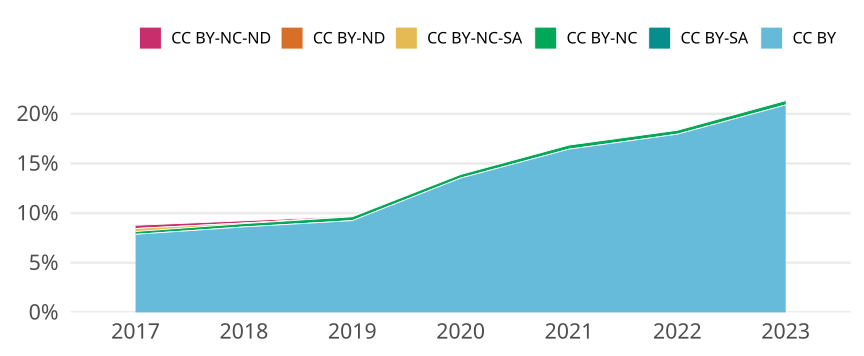

The file beside this chart, header and first rows:
cr_year, cc, cc_total, jn_all, prop
2017, CC BY, 15992, 203271, 0.07867
2017, CC BY-SA, 0, NA, 0
2017, CC BY-NC, 575, 203271, 0.002829
2017, CC BY-NC-SA, 620, 203271, 0.00305
2017, CC BY-ND, 0, NA, 0
2017, CC BY-NC-ND, 650, 203271, 0.003198
2018, CC BY, 18243, 211895, 0.08609
2018, CC BY-SA, 2, 211895, 9.43863706080842e-6
2018, CC BY-NC, 703, 211895, 0.003318
2018, CC BY-NC-SA, 138, 211895, 6.512659571957809e-4
2018, CC BY-ND, 0, NA, 0
2018, CC BY-NC-ND, 473, 211895, 0.002232
2019, CC BY, 20485, 221558, 0.09246
2019, CC BY-SA, 0, NA, 0
2019, CC BY-NC, 851, 221558, 0.003841
2019, CC BY-NC-SA, 12, 221558, 5.4161889888877856e-5
2019, CC BY-ND, 0, NA, 0
2019, CC BY-NC-ND, 126, 221558, 5.686998438332175e-4
2020, CC BY, 32947, 243467, 0.1353
2020, CC BY-SA, 0, NA, 0
2020, CC BY-NC, 885, 243467, 0.003635
2020, CC BY-NC-SA, 3, 243467, 1.2321998463857525e-5
2020, CC BY-ND, 0, NA, 0
2020, CC BY-NC-ND, 6, 243467, 2.464399692771505e-5
2021, CC BY, 44280, 269263, 0.1644
2021, CC BY-SA, 0, NA, 0
2021, CC BY-NC, 1112, 269263, 0.00413
2021, CC BY-NC-SA, 3, 269263, 1.1141523343348325e-5
2021, CC BY-ND, 0, NA, 0
2021, CC BY-NC-ND, 5, 269263, 1.8569205572247208e-5
2022, CC BY, 48767, 271632, 0.1795
2022, CC BY-SA, 0, NA, 0
2022, CC BY-NC, 1071, 271632, 0.003943
2022, CC BY-NC-SA, 3, 271632, 1.1044354126170702e-5
2022, CC BY-ND, 0, NA, 0
2022, CC BY-NC-ND, 1, 271632, 3.6814513753902337e-6
2023, CC BY, 22545, 107856, 0.209
2023, CC BY-SA, 0, NA, 0
2023, CC BY-NC, 467, 107856, 0.00433
2023, CC BY-NC-SA, 0, NA, 0
2023, CC BY-ND, 0, NA, 0
2023, CC BY-NC-ND, 58, 107856, 5.377540424269397e-4
